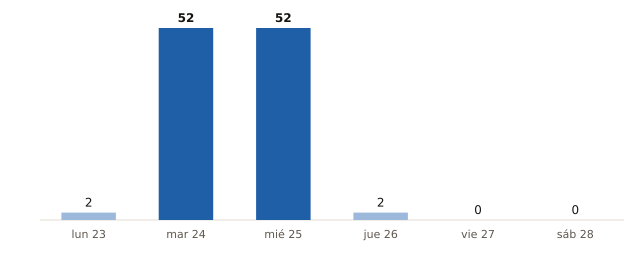

Values plotted in this chart, from the file beside it:
fecha, municipios_prob_90_o_mas
2026-11-23, 2
2026-11-24, 52
2026-11-25, 52
2026-11-26, 2
2026-11-27, 0
2026-11-28, 0
